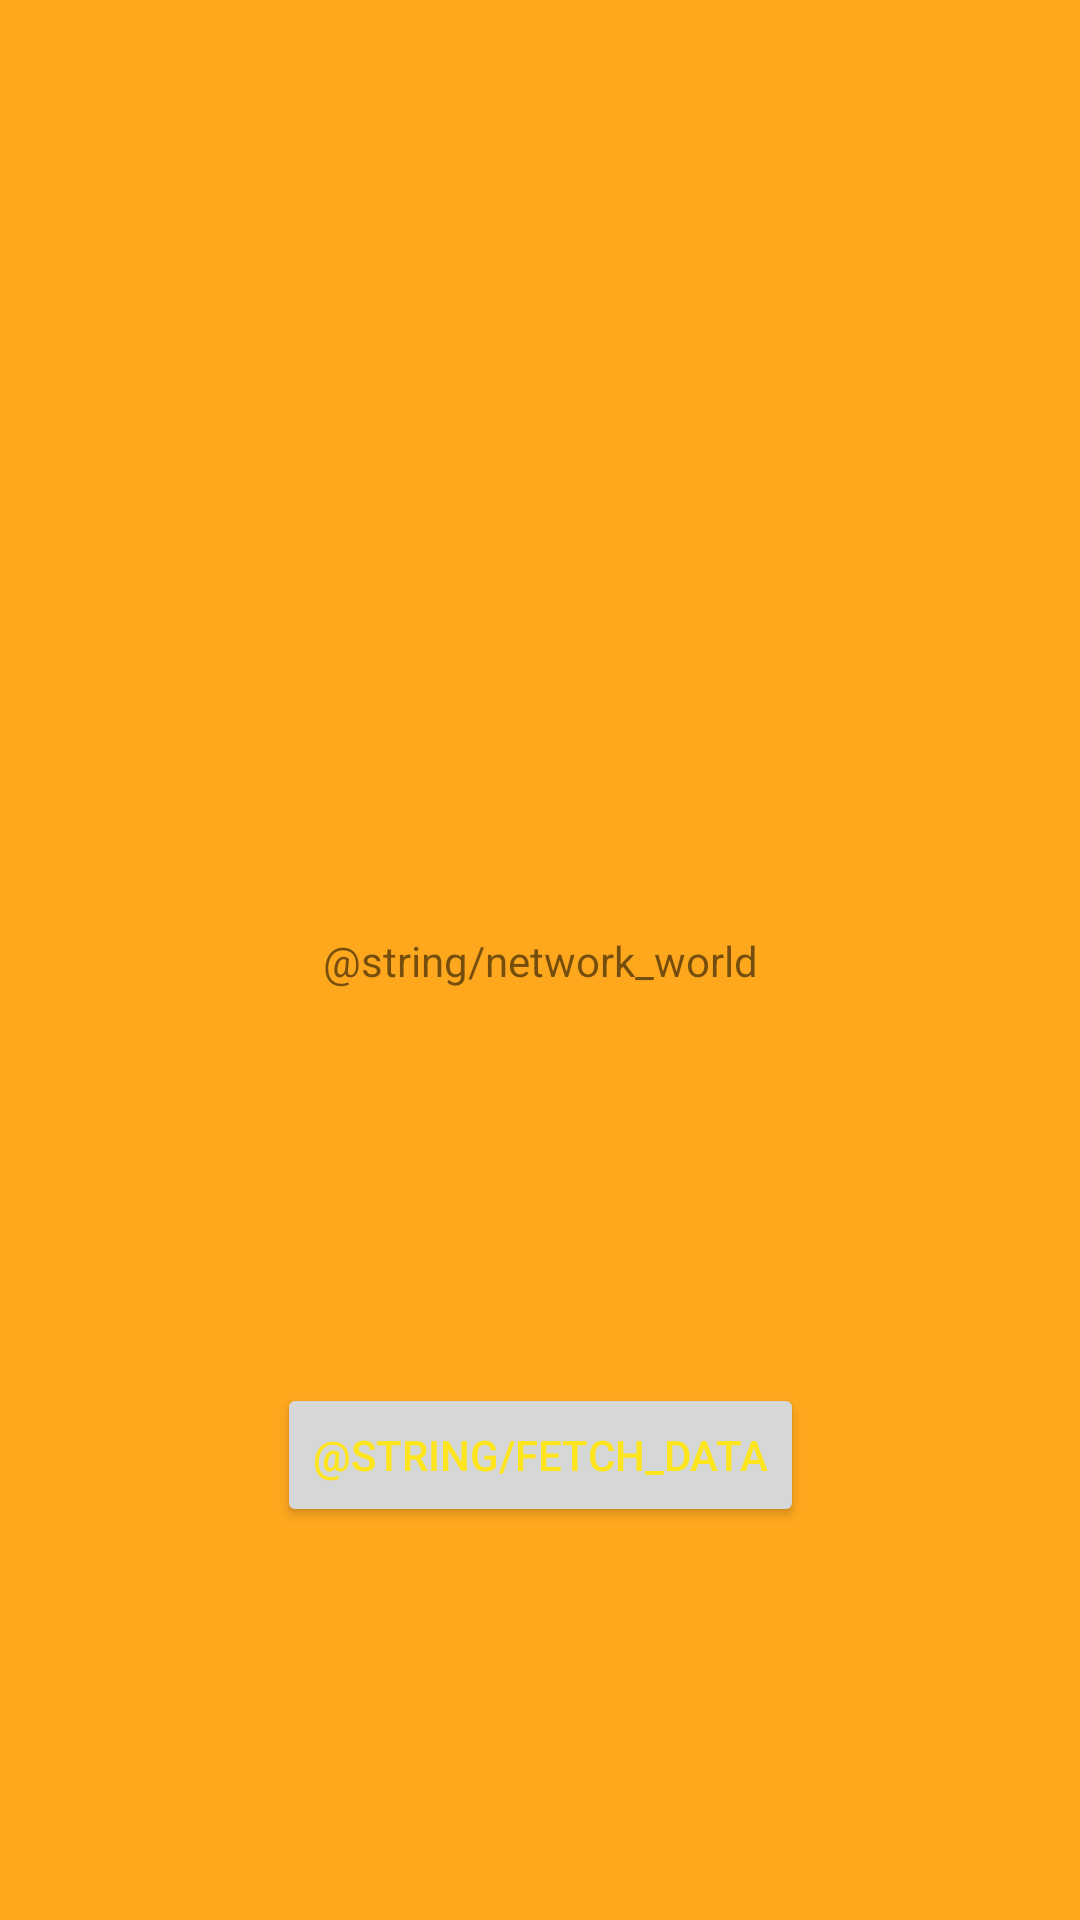

Produce the Android XML layout that renders to this screen, including the resource entries it uses.
<!-- AndroidManifest.xml: application theme AppTheme -->
<!-- res/layout/activity_network.xml -->
<?xml version="1.0" encoding="utf-8"?>
<android.support.constraint.ConstraintLayout
    xmlns:android="http://schemas.android.com/apk/res/android"
    xmlns:app="http://schemas.android.com/apk/res-auto"
    xmlns:tools="http://schemas.android.com/tools"
    android:layout_width="match_parent"
    android:layout_height="match_parent"
    tools:context=".screens.first.NetworkActivity"
    >

  <TextView
      android:id="@+id/hello_world_tview"
      android:layout_width="wrap_content"
      android:layout_height="wrap_content"
      android:tag="Hello World"
      android:text="@string/network_world"
      app:layout_constraintBottom_toBottomOf="parent"
      app:layout_constraintLeft_toLeftOf="parent"
      app:layout_constraintRight_toRightOf="parent"
      app:layout_constraintTop_toTopOf="parent"
      />

  <android.support.v7.widget.AppCompatButton
      android:layout_width="wrap_content"
      android:layout_height="wrap_content"
      android:layout_marginBottom="@dimen/material_dimen8"
      android:layout_marginEnd="@dimen/material_dimen8"
      android:layout_marginStart="@dimen/material_dimen8"
      android:layout_marginTop="@dimen/material_dimen8"
      android:text="@string/fetch_data"
      app:layout_constraintBottom_toBottomOf="parent"
      app:layout_constraintEnd_toEndOf="parent"
      app:layout_constraintStart_toStartOf="parent"
      app:layout_constraintTop_toBottomOf="@+id/hello_world_tview"
      />

</android.support.constraint.ConstraintLayout>
<!-- resources referenced by this layout -->
<resources>
  <dimen name="material_dimen8">8dp</dimen>
  <style name="AppTheme" parent="Theme.AppCompat.Light.DarkActionBar">
      
      <item name="colorPrimary">@color/colorPrimary</item>
      <item name="colorPrimaryDark">@color/colorPrimaryDark</item>
      <item name="colorAccent">@color/colorAccent</item>
      <item name="android:windowBackground">@color/background</item>
      <item name="android:textColorPrimary">@color/textColor</item>
    </style>
  <color name="colorPrimary">#FF4B4B</color>
  <color name="colorPrimaryDark">#FF358F</color>
  <color name="colorAccent">#D81B60</color>
  <color name="background">#FFA81E</color>
  <color name="textColor">#FFE51E</color>
</resources>
